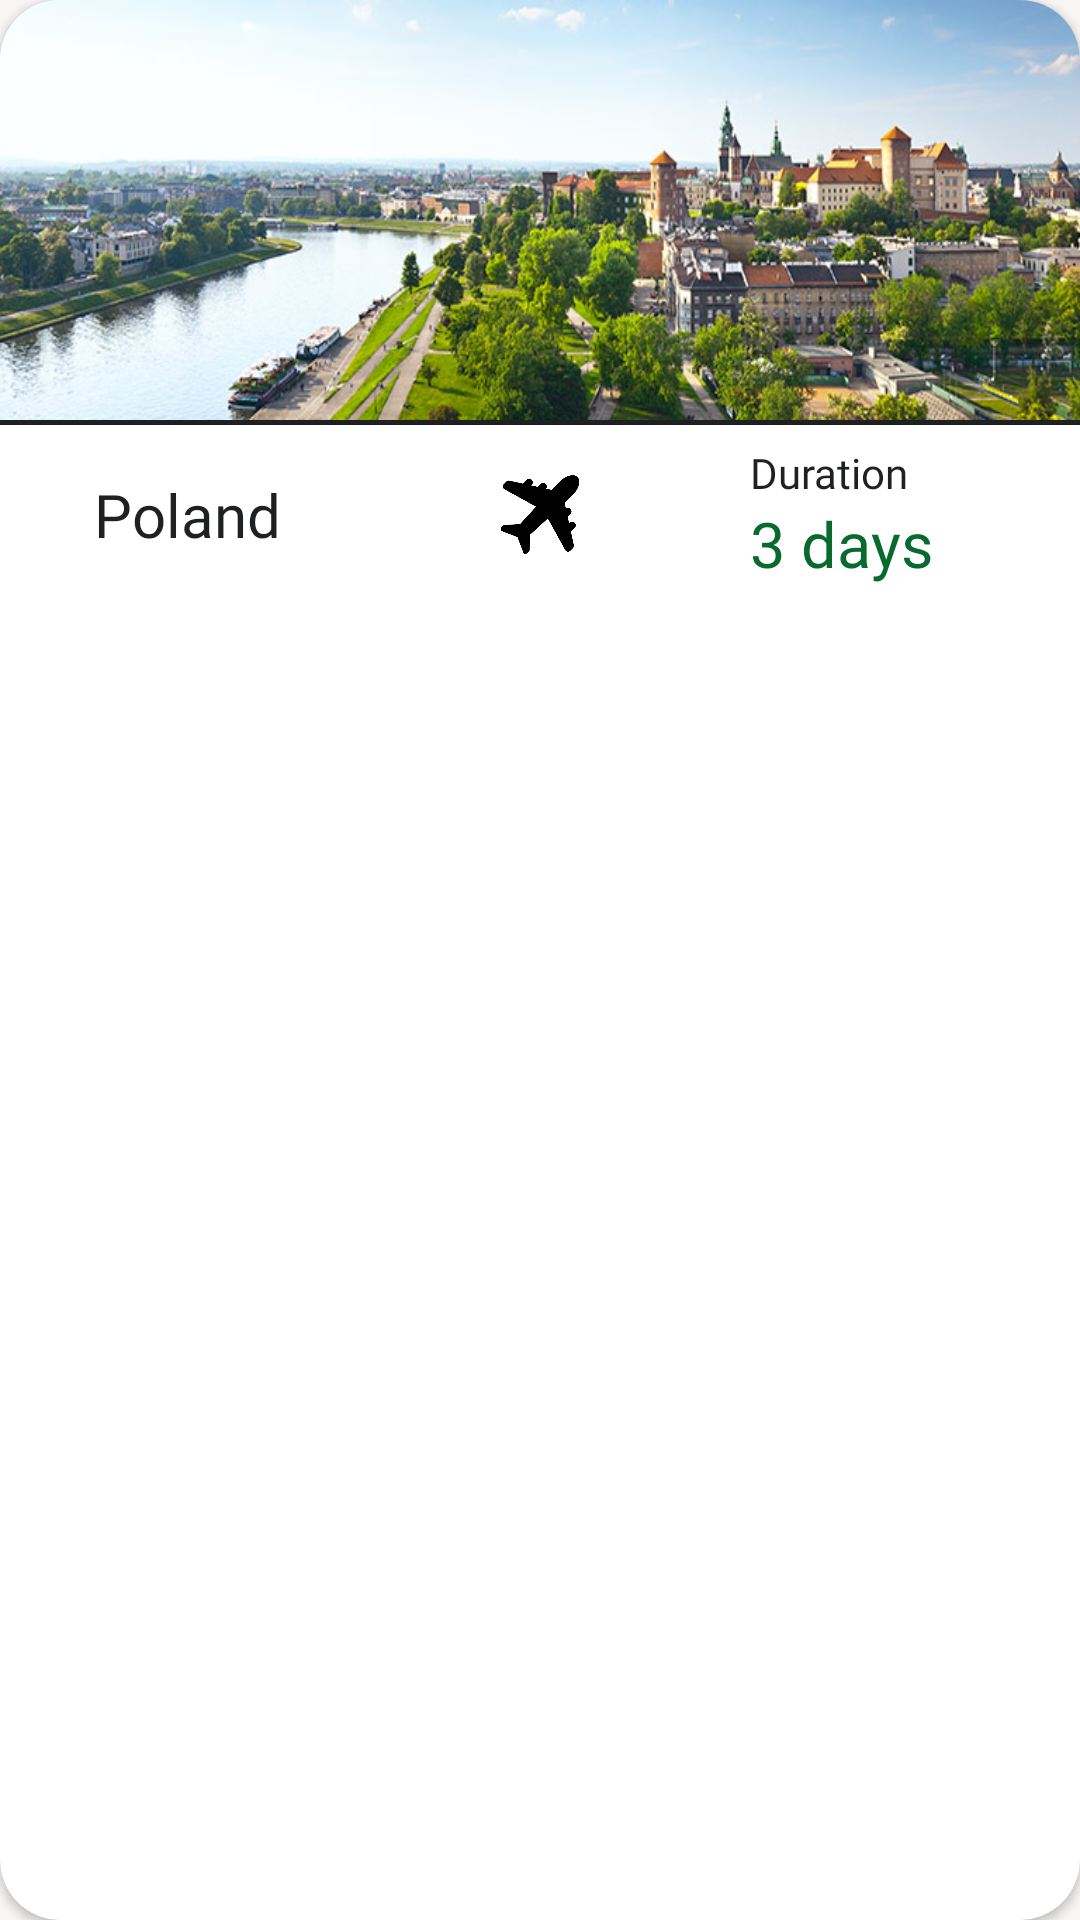

Here is an Android app screen rendered from its layout file. Give the layout XML and the strings, colors and styles it references.
<!-- AndroidManifest.xml: application theme Theme.Politravel2e -->
<!-- res/layout/selected_item.xml -->
<?xml version="1.0" encoding="utf-8"?>
<androidx.cardview.widget.CardView xmlns:android="http://schemas.android.com/apk/res/android"
    android:layout_width="match_parent"
    android:layout_height="wrap_content"
    xmlns:app="http://schemas.android.com/apk/res-auto"
    app:cardCornerRadius="20dp"

    android:layout_marginBottom="20dp">
    <LinearLayout
        android:layout_width="match_parent"
        android:layout_height="wrap_content"
        android:orientation="vertical"
        >
        <ImageView
            android:id="@+id/ImageViewCardList"
            android:layout_width="match_parent"
            android:layout_height="140dp"
            android:src="@drawable/poland"
            android:scaleType="fitXY"
            android:adjustViewBounds="true">
        </ImageView>
        <View
            android:layout_width="match_parent"
            android:layout_height="1.5dp"
            android:background="@color/richGrey"/>
        <LinearLayout
            android:layout_width="match_parent"
            android:layout_height="60dp"
            android:orientation="horizontal">
            <TextView
                android:id="@+id/PackageNameCard"
                android:layout_gravity="center"
                android:layout_width="0dp"
                android:layout_height="wrap_content"
                android:layout_weight="1"
                android:text="Poland"
                android:fontFamily="@font/baloo"
                android:textSize="20dp"
                android:paddingLeft="5dp"
                android:gravity="center"
                android:textColor="@color/richGrey">
            </TextView>
            <ImageView
                android:id="@+id/transportIconCard"
                android:layout_gravity="center"
                android:layout_width="0dp"
                android:layout_height="35dp"
                android:layout_weight="1"
                android:src="@drawable/plane"/>
            <LinearLayout
                android:layout_width="0dp"
                android:layout_height="wrap_content"
                android:layout_weight="1"
                android:orientation="vertical"
                android:layout_gravity="center">
                <TextView
                    android:layout_width="match_parent"
                    android:layout_height="wrap_content"
                    android:text="Duration"
                    android:fontFamily="@font/baloo"
                    android:textSize="14sp"
                    android:paddingRight="25dp"
                    android:paddingLeft="10dp"
                    android:textColor="@color/richGrey"/>

                <TextView
                    android:id="@+id/durationTextCard"
                    android:layout_width="match_parent"
                    android:layout_height="wrap_content"
                    android:fontFamily="@font/baloo"
                    android:paddingLeft="10dp"
                    android:paddingRight="25dp"
                    android:text="3 days"
                    android:textColor="@color/myGreen"
                    android:textSize="21sp"/>
            </LinearLayout>
        </LinearLayout>

    </LinearLayout>

</androidx.cardview.widget.CardView>
<!-- resources referenced by this layout -->
<resources>
  <color name="myGreen">#096A2E</color>
  <color name="richGrey">#1F2022</color>
  <!-- drawable plane: png bitmap (drawable-v24, 9174 bytes) -->
  <!-- drawable poland: jpg bitmap (drawable-v24, 88134 bytes) -->
  <style name="Theme.Politravel2e" parent="Theme.AppCompat.Light.NoActionBar">
          
          <item name="colorPrimary">@color/white</item>
          <item name="colorPrimaryVariant">@color/white</item>
          <item name="colorOnPrimary">@color/white</item>
          
          <item name="colorSecondary">@color/teal_200</item>
          <item name="colorSecondaryVariant">@color/teal_700</item>
          <item name="colorOnSecondary">@color/black</item>
          
          <item name="android:statusBarColor">@color/richGrey</item>
          
          <item name="android:actionBarTheme">@style/Theme.Design.Light.NoActionBar</item>
          <item name="android:windowBackground">@color/background</item>
          <item name="android:windowSplashScreenAnimatedIcon">@color/background</item>
      </style>
  <color name="white">#FFFFFFFF</color>
  <color name="teal_200">#FF03DAC5</color>
  <color name="teal_700">#FF018786</color>
  <color name="black">#FF000000</color>
  <color name="background">#F9F7F5</color>
</resources>
